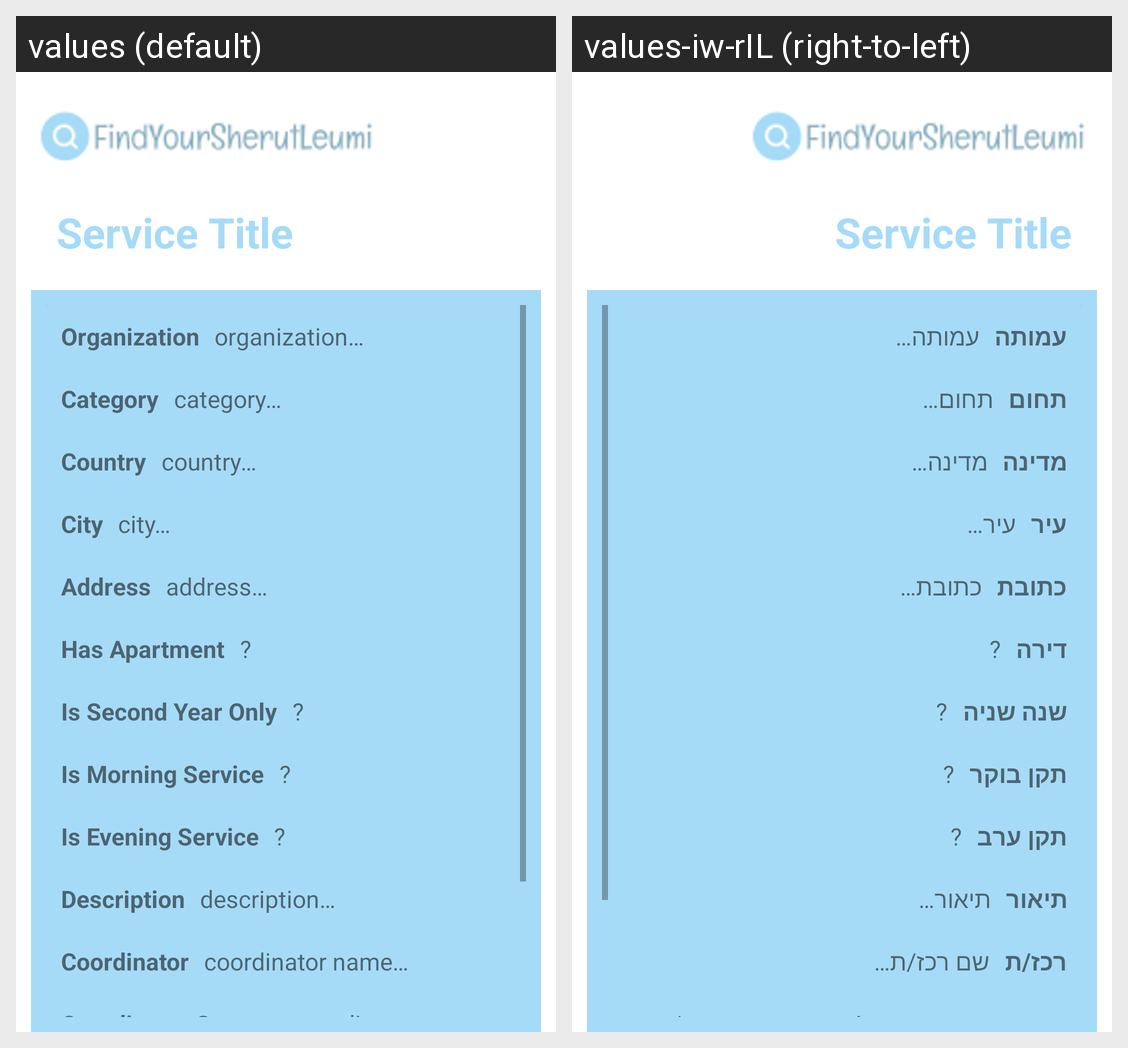

This grid shows one Android layout under two languages. Give, for every string resource on the screen, its name, the default text and each shown locale's text.
Android screen res/layout/fragment_service_details.xml rendered under 2 locales, left to right: values (default), values-iw-rIL (right-to-left). Device: Nexus 5 (rendered at 1080×1920; each locale shown at half size, 540×960, under a caption strip naming it); theme Theme.FindYourSherutLeumi.
Strings drawn on this screen, with the default value and each locale's value (text and hints the layout hard-codes, and strings that could not be matched under every locale, appear in the picture but are not listed):

organization
  values: Organization
  values-iw-rIL: עמותה

organization_hint
  values: organization…
  values-iw-rIL: עמותה…

category
  values: Category
  values-iw-rIL: תחום

category_hint
  values: category…
  values-iw-rIL: תחום…

country
  values: Country
  values-iw-rIL: מדינה

country_hint
  values: country…
  values-iw-rIL: מדינה…

city
  values: City
  values-iw-rIL: עיר

city_hint
  values: city…
  values-iw-rIL: עיר…

address
  values: Address
  values-iw-rIL: כתובת

address_hint
  values: address…
  values-iw-rIL: כתובת…

has_apartment
  values: Has Apartment
  values-iw-rIL: דירה

question_mark
  values: ?
  values-iw-rIL: ?

is_second_year_only
  values: Is Second Year Only
  values-iw-rIL: שנה שניה

is_morning_service
  values: Is Morning Service
  values-iw-rIL: תקן בוקר

is_evening_service
  values: Is Evening Service
  values-iw-rIL: תקן ערב

description
  values: Description
  values-iw-rIL: תיאור

description_hint
  values: description…
  values-iw-rIL: תיאור…

coordinator
  values: Coordinator
  values-iw-rIL: רכז/ת

coordinator_hint
  values: coordinator name…
  values-iw-rIL: שם רכז/ת…

coordinator_contact
  values: Coordinator Contact
  values-iw-rIL: פרטי התקשרות רכז/ת

coordinator_contact_hint
  values: coordinator contact…
  values-iw-rIL: פרטי קשר רכז/ת…
